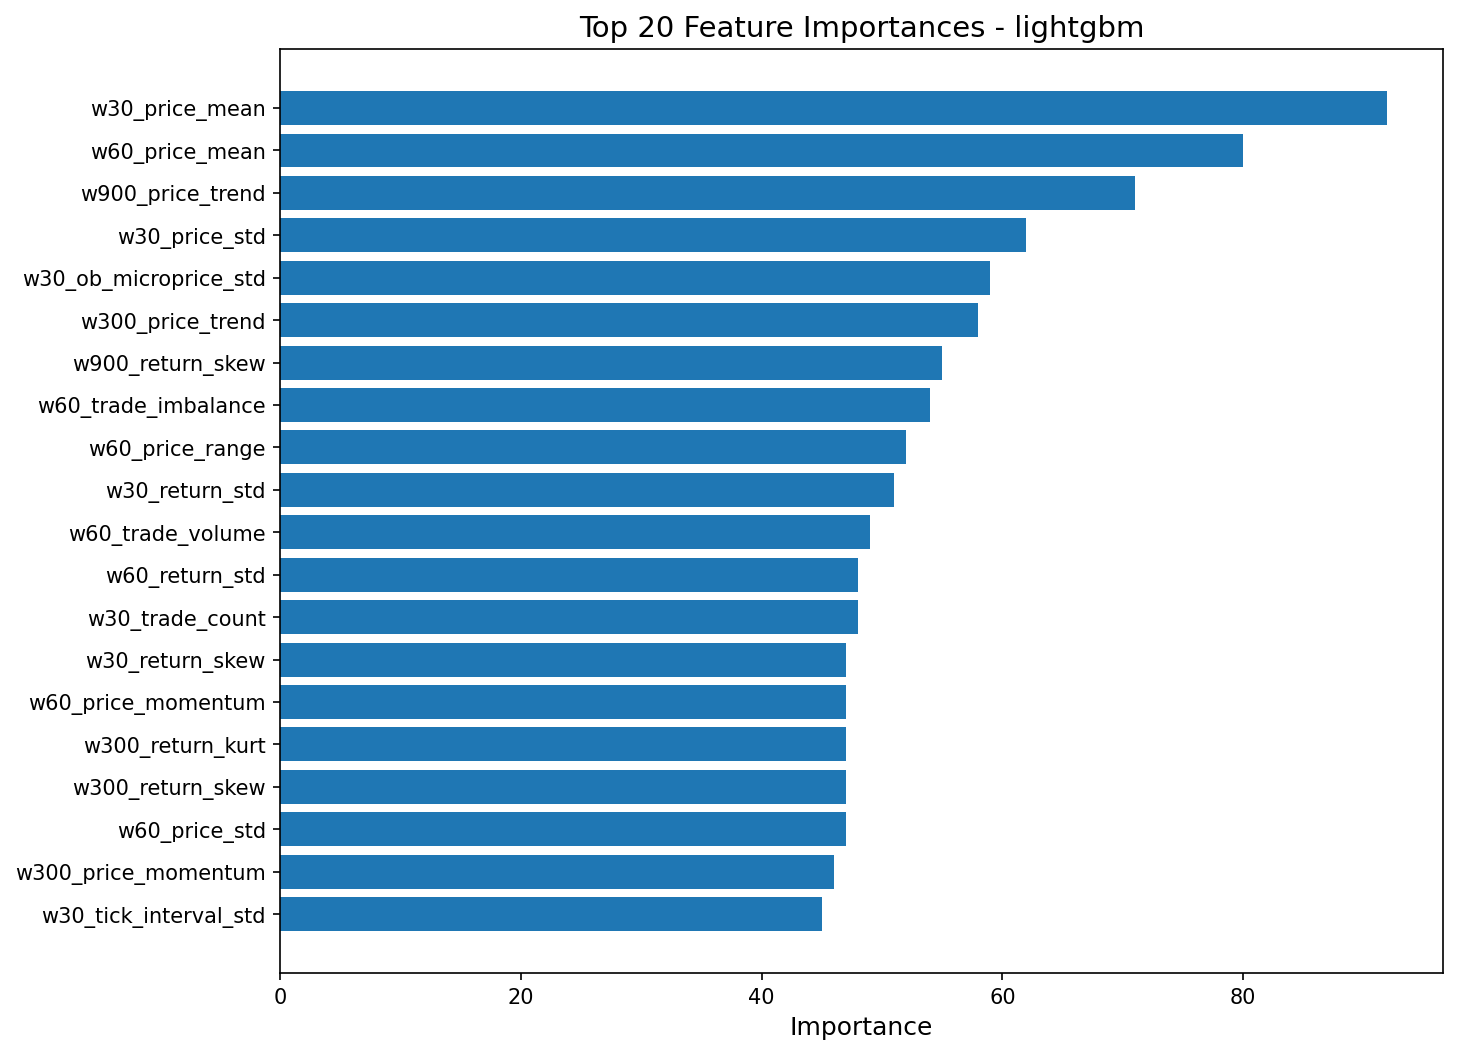

Data behind this chart, as committed beside it:
feature, importance
w30_price_mean, 92
w60_price_mean, 80
w900_price_trend, 71
w30_price_std, 62
w30_ob_microprice_std, 59
w300_price_trend, 58
w900_return_skew, 55
w60_trade_imbalance, 54
w60_price_range, 52
w30_return_std, 51
w60_trade_volume, 49
w60_return_std, 48
w30_trade_count, 48
w30_return_skew, 47
w60_price_momentum, 47
w300_return_kurt, 47
w300_return_skew, 47
w60_price_std, 47
w300_price_momentum, 46
w30_tick_interval_std, 45
w900_price_std, 44
w900_tick_interval_std, 44
w60_return_kurt, 43
w30_ob_bid_depth_L1_mean, 42
w300_trade_imbalance, 42
w60_avg_tick_interval, 41
w300_ob_microprice_std, 41
w300_price_range, 41
w900_ob_bid_depth_L1_mean, 41
w300_spread_std, 41
w900_ob_microprice_std, 40
w60_spread_mean, 40
w60_ob_ask_depth_L1_mean, 39
w900_price_mean, 39
w60_trade_count, 39
w300_avg_trade_size, 39
w300_ob_depth_imbalance_L1, 38
w60_volatility_lag1, 38
w30_ob_depth_imbalance_L1, 36
w30_price_max, 35
w30_spread_mean, 34
w60_avg_trade_size, 34
w300_avg_tick_interval, 33
w300_ob_bid_depth_L1_mean, 33
w30_price_trend, 33
w30_price_min, 33
w900_trade_volume, 33
w30_ob_ask_depth_L1_mean, 33
w60_tick_rate, 32
w300_price_mean, 31
w30_trade_imbalance, 31
w30_ob_microprice_mean, 30
w300_price_max, 30
w60_price_max, 30
w30_tick_rate, 30
w900_price_momentum, 29
w900_return_kurt, 29
w30_return_mean, 28
w60_spread_std, 28
w300_trade_volume, 27
... 51 more rows
